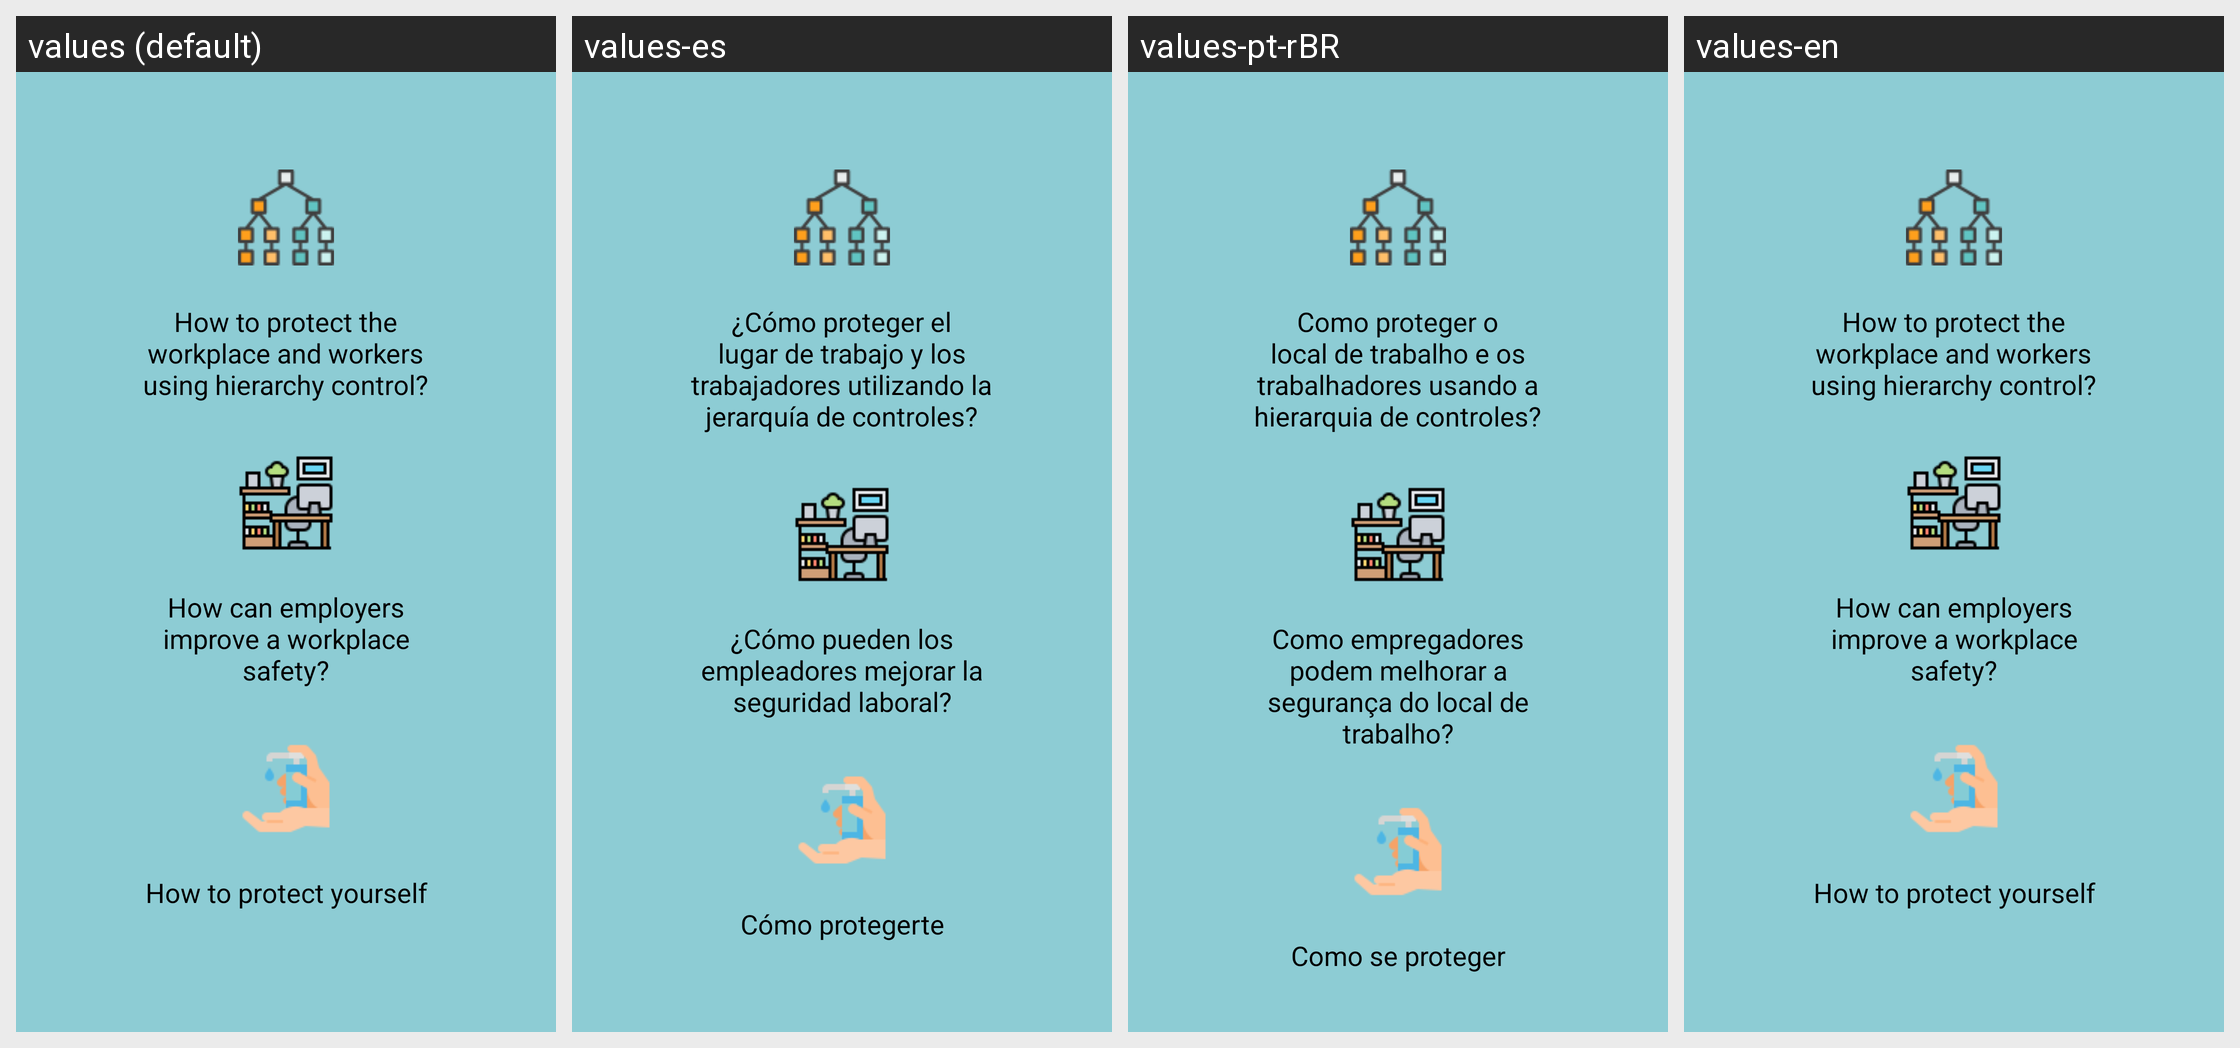

Locale-by-locale string values for the Android screen shown in this grid:
Android screen res/layout/activity_protection.xml rendered under 4 locales, left to right: values (default), values-es, values-pt-rBR, values-en. Device: Nexus 5 (rendered at 1080×1920; each locale shown at half size, 540×960, under a caption strip naming it); theme AppTheme.
Strings drawn on this screen, with the default value and each locale's value (text and hints the layout hard-codes, and strings that could not be matched under every locale, appear in the picture but are not listed):

hierarchy_protection
  values: How to protect the workplace and workers using hierarchy control?
  values-es: ¿Cómo proteger el lugar de trabajo y los trabajadores utilizando la jerarquía de controles?
  values-pt-rBR: Como proteger o local de trabalho e os trabalhadores usando a hierarquia de controles?
  values-en: How to protect the workplace and workers using hierarchy control?

workplace_protection
  values: How can employers improve a workplace safety?
  values-es: ¿Cómo pueden los empleadores mejorar la seguridad laboral?
  values-pt-rBR: Como empregadores podem melhorar a segurança do local de trabalho?
  values-en: How can employers improve a workplace safety?

yourself_protection
  values: How to protect yourself
  values-es: Cómo protegerte
  values-pt-rBR: Como se proteger
  values-en: How to protect yourself
